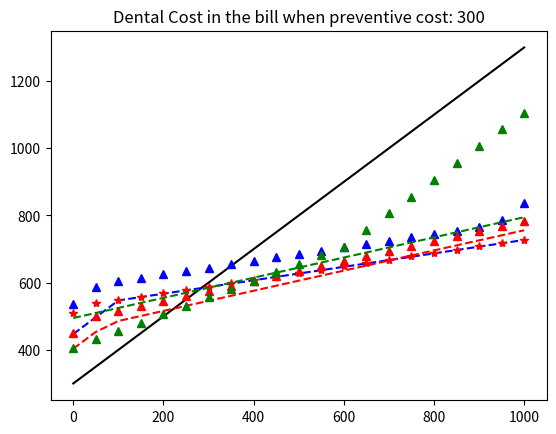

The matplotlib source for this figure:
import matplotlib.pyplot as plt

def nonPremCost(maxY, unitCostPrev, rPrev, prevDeduct, costBase, rBase, baseDeduct):
    paidPrev = 0
    paidBase = 0
    
    # first, calculate the preventive services, suppose that 2 units per year
    totalCostPrev = unitCostPrev * 2
    coveredPrev = min(maxY, max(0, totalCostPrev - prevDeduct) * rPrev)
    #print('coveredPrev=', coveredPrev)
    coveredBase = maxY - coveredPrev
    paidPrev = totalCostPrev - coveredPrev;
    #print('paidPrev=', paidPrev)
    
    # second, calculate the basic filling services, suppose that total cost is costBase
    if coveredBase <= 0:
        paidBase = costBase
    else:
        paidBase = costBase - min(coveredBase, rBase*max(0, costBase-baseDeduct))
        
    extraCost = paidPrev + paidBase
    
    return extraCost  
    

unitCostPrev = 150 # cost estimate for each teeth cleaning
x = [50*i for i in range(21)] # vector for total base cost


# BlueCare lower $28.93
# nonPremCost(1000, unitCostPrev, 1, 100, costBase, 0.8, 100)
yB1 = [nonPremCost(1000, unitCostPrev, 1, 100, costBase, 0.8, 100) for costBase in x]
yB1t = [i+28.93*12 for i in yB1] # total out-of-pocket (absolute)
yB1a = [i/.7+28.93*12 for i in yB1] # adjusted to pre-tax cost

# BlueCare Higher $ 44.76
# nonPremCost(1000, unitCostPrev, 1, 0, costBase, 0.8, 60)
yB2 = [nonPremCost(1000, unitCostPrev, 1, 0, costBase, 0.8, 60) for costBase in x]
yB2t = [i+44.76*12 for i in yB2]
yB2a = [i/.7+44.76*12 for i in yB2]

# Metlife Option 1 $33.62
# nonPremCost(1000, unitCostPrev, 1, 0, costBase, 0.7, 75)
yM1 = [nonPremCost(1000, unitCostPrev, 1, 0, costBase, 0.7, 75) for costBase in x]
yM1t = [i+33.62*12 for i in yM1]
yM1a = [i/.7+33.62*12 for i in yM1]

# Metlife Option 2 $37.5
# nonPremCost(1500, unitCostPrev, 1, 0, costBase, 0.7, 50)
yM2 = [nonPremCost(1500, unitCostPrev, 1, 0, costBase, 0.7, 50) for costBase in x]
yM2t = [i+37.5*12 for i in yM2]
yM2a = [i/.7+37.5*12 for i in yM2]

# Metlife Option 3 $42.36
# nonPremCost(2000, unitCostPrev, 1, 0, costBase, 0.8, 25)
yM3 = [nonPremCost(2000, unitCostPrev, 1, 0, costBase, 0.8, 25) for costBase in x]
yM3t = [i+42.36*12 for i in yM3]
yM3a = [i/.7+42.36*12 for i in yM3]

# Guardian Option 1 $ 37.07
# nonPremCost(1000, unitCostPrev, 1, 50, costBase, 0.7, 0)
yG1 = [nonPremCost(1000, unitCostPrev, 1, 50, costBase, 0.7, 0) for costBase in x]
yG1t = [i+37.07*12 for i in yG1]
yG1a = [i/.7+37.07*12 for i in yG1]

# Guardian Option 2 $ 25.50
# nonPremCost(500, unitCostPrev, 0.8, 50, costBase, 0.5, 0)
yG2 = [nonPremCost(500, unitCostPrev, 0.8, 50, costBase, 0.5, 0) for costBase in x]
yG2t = [i+25.50*12 for i in yG2]
yG2a = [i/.7+25.50*12 for i in yG2]

# Metlife Option 4 $37.5
# nonPremCost(1500, unitCostPrev, 1, 0, costBase, 0.8, 50)
yMg = [nonPremCost(1500, unitCostPrev, 1, 0, costBase, 0.8, 50) for costBase in x]
yMgt = [i+37.5*12 for i in yMg]
yMga = [i/.7+37.5*12 for i in yMg]

y = [i+2*unitCostPrev for i in x]

plotChoice = 1

if plotChoice == 0:
    plt.plot(x,yB1,'b--',x,yB2,'b^',x,yM1,'r--',x,yM2,'r^',x,yM3,'r*',x,yG1,'g--', x,yG2,'g^', x, yMg, 'ro')
    plt.title('Extra Dental Cost when preventive cost: %s' %(unitCostPrev*2))
elif plotChoice == 1:
    plt.plot(x,y,'k', x,yB1t,'b--',x,yB2t,'b^',x,yM1t,'r--',x,yM2t,'r^',x,yM3t,'r*',x,yG1t,'g--', x,yG2t,'g^')
    plt.title('Dental Cost in the bill when preventive cost: %s' %(unitCostPrev*2))
elif plotChoice == 2:
    plt.plot(x,y,'k',x,yB1a,'b--',x,yB2a,'b^',x,yM1a,'r--',x,yM2a,'r^',x,yM3a,'r*',x,yG1a,'g--', x,yG2a,'g^', x, yMga, 'ro')
    plt.title('Adjusted Pre-Tax Dental Cost when preventive cost: %s' %(unitCostPrev*2))
else:
    print('no figure generateds')

plt.show()

